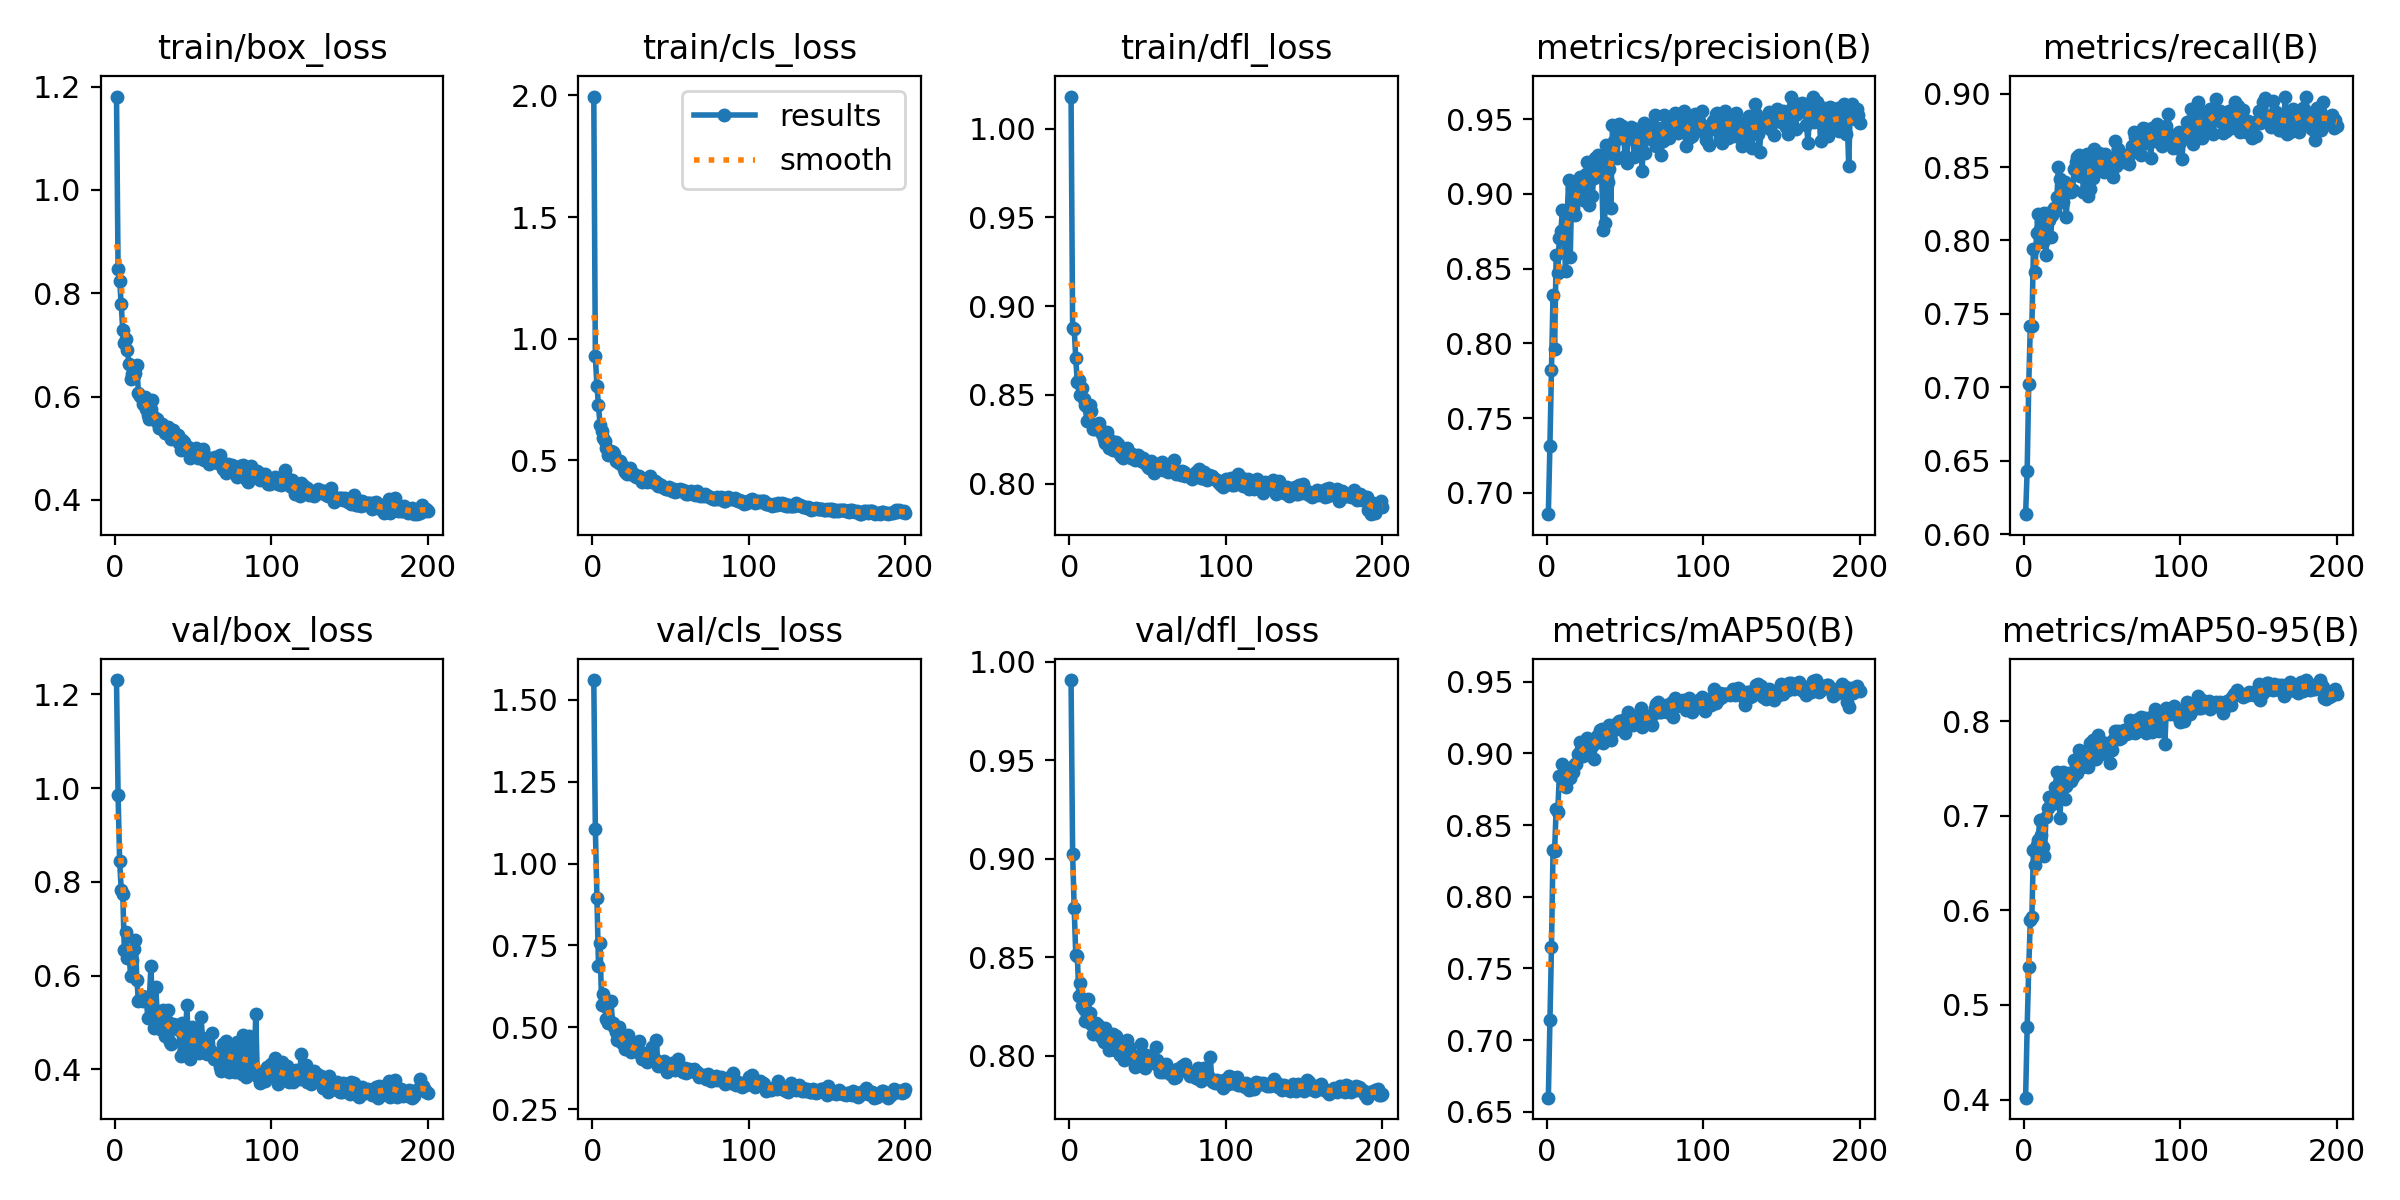

Data behind this chart, as committed beside it:
epoch, time, train/box_loss, train/cls_loss, train/dfl_loss, metrics/precision(B), metrics/recall(B), metrics/mAP50(B), metrics/mAP50-95(B), val/box_loss, val/cls_loss, val/dfl_loss, lr/pg0, lr/pg1, lr/pg2
1, 24.74, 1.181, 1.996, 1.018, 0.6856, 0.6136, 0.6599, 0.4021, 1.23, 1.56, 0.9907, 0.0004062, 0.0004062, 0.0004062
2, 48.26, 0.8465, 0.9289, 0.8879, 0.7313, 0.6432, 0.714, 0.4771, 0.9853, 1.107, 0.9025, 0.0008209, 0.0008209, 0.0008209
3, 71.65, 0.8243, 0.8066, 0.8873, 0.7822, 0.702, 0.7647, 0.5397, 0.8445, 0.8958, 0.875, 0.001233, 0.001233, 0.001233
4, 95.06, 0.7784, 0.7271, 0.8705, 0.8326, 0.7415, 0.8323, 0.5893, 0.7832, 0.6886, 0.8513, 0.001241, 0.001241, 0.001241
5, 118.4, 0.7285, 0.6456, 0.857, 0.7958, 0.7415, 0.8323, 0.5931, 0.7741, 0.7581, 0.8507, 0.001238, 0.001238, 0.001238
6, 141.4, 0.7031, 0.6203, 0.8582, 0.8591, 0.7943, 0.8613, 0.6636, 0.6536, 0.5684, 0.8304, 0.001234, 0.001234, 0.001234
7, 164.8, 0.7121, 0.5903, 0.8498, 0.8471, 0.7787, 0.859, 0.6481, 0.6927, 0.6027, 0.8369, 0.001231, 0.001231, 0.001231
8, 187.9, 0.6896, 0.5782, 0.8536, 0.8705, 0.8053, 0.8842, 0.6693, 0.6365, 0.5655, 0.8251, 0.001228, 0.001228, 0.001228
9, 211.3, 0.6629, 0.5525, 0.8477, 0.8748, 0.8182, 0.8843, 0.6738, 0.6484, 0.5257, 0.8235, 0.001225, 0.001225, 0.001225
10, 234.6, 0.6341, 0.524, 0.8443, 0.8893, 0.8074, 0.8929, 0.6957, 0.5991, 0.5138, 0.8179, 0.001222, 0.001222, 0.001222
11, 258, 0.643, 0.534, 0.8355, 0.8729, 0.8135, 0.8818, 0.6794, 0.6324, 0.521, 0.8211, 0.001219, 0.001219, 0.001219
12, 281.2, 0.6426, 0.5371, 0.8426, 0.8487, 0.7989, 0.8766, 0.6665, 0.6572, 0.5819, 0.8289, 0.001216, 0.001216, 0.001216
13, 304, 0.6455, 0.5344, 0.8445, 0.8858, 0.8188, 0.8874, 0.6569, 0.6754, 0.5126, 0.8218, 0.001213, 0.001213, 0.001213
14, 327.3, 0.6616, 0.5279, 0.8408, 0.909, 0.7902, 0.887, 0.6985, 0.5914, 0.502, 0.816, 0.001209, 0.001209, 0.001209
15, 351, 0.6065, 0.4977, 0.8307, 0.8578, 0.8187, 0.883, 0.7077, 0.5463, 0.486, 0.811, 0.001206, 0.001206, 0.001206
16, 374.3, 0.6001, 0.5016, 0.8309, 0.9039, 0.8139, 0.8903, 0.7198, 0.549, 0.4614, 0.8128, 0.001203, 0.001203, 0.001203
17, 397.2, 0.5967, 0.4889, 0.8326, 0.8903, 0.8023, 0.8872, 0.7123, 0.5554, 0.5005, 0.8165, 0.0012, 0.0012, 0.0012
18, 420.5, 0.5859, 0.4974, 0.832, 0.8856, 0.8176, 0.8926, 0.712, 0.5463, 0.4858, 0.8154, 0.001197, 0.001197, 0.001197
19, 443.8, 0.5988, 0.4807, 0.8344, 0.9047, 0.8224, 0.8926, 0.7172, 0.5497, 0.4536, 0.8106, 0.001194, 0.001194, 0.001194
20, 467.1, 0.5766, 0.4644, 0.8301, 0.9088, 0.8203, 0.8996, 0.7307, 0.5551, 0.4578, 0.8126, 0.001191, 0.001191, 0.001191
21, 490.5, 0.5651, 0.451, 0.8282, 0.9113, 0.8299, 0.908, 0.7464, 0.5084, 0.4341, 0.809, 0.001187, 0.001187, 0.001187
22, 513.9, 0.5571, 0.446, 0.8252, 0.9097, 0.8501, 0.9028, 0.7241, 0.5524, 0.4325, 0.8068, 0.001184, 0.001184, 0.001184
23, 537.1, 0.5767, 0.4611, 0.8232, 0.896, 0.842, 0.8981, 0.6979, 0.6202, 0.4757, 0.814, 0.001181, 0.001181, 0.001181
24, 560.4, 0.5927, 0.4681, 0.829, 0.9079, 0.8354, 0.907, 0.7405, 0.5208, 0.4333, 0.8078, 0.001178, 0.001178, 0.001178
25, 583.7, 0.5602, 0.4477, 0.8203, 0.9132, 0.8265, 0.9046, 0.7466, 0.4874, 0.4237, 0.8028, 0.001175, 0.001175, 0.001175
26, 607, 0.5524, 0.4396, 0.8246, 0.9213, 0.8396, 0.911, 0.7171, 0.5755, 0.4348, 0.8101, 0.001172, 0.001172, 0.001172
27, 630.3, 0.5564, 0.4452, 0.8198, 0.8928, 0.816, 0.9012, 0.7312, 0.5239, 0.4524, 0.8081, 0.001169, 0.001169, 0.001169
28, 653.6, 0.54, 0.4332, 0.8187, 0.9181, 0.8354, 0.9075, 0.7413, 0.5182, 0.4297, 0.8108, 0.001166, 0.001166, 0.001166
29, 676.8, 0.5399, 0.431, 0.8188, 0.8985, 0.8365, 0.9054, 0.7448, 0.4863, 0.4328, 0.8031, 0.001162, 0.001162, 0.001162
30, 700.1, 0.5466, 0.4378, 0.8232, 0.9104, 0.8328, 0.8962, 0.7362, 0.5193, 0.4572, 0.8101, 0.001159, 0.001159, 0.001159
31, 723.4, 0.5414, 0.4284, 0.8225, 0.924, 0.8344, 0.9069, 0.7413, 0.5264, 0.4156, 0.8068, 0.001156, 0.001156, 0.001156
32, 746.6, 0.5299, 0.4107, 0.8167, 0.9128, 0.8485, 0.9124, 0.7587, 0.472, 0.4032, 0.8005, 0.001153, 0.001153, 0.001153
33, 770, 0.5354, 0.4222, 0.8155, 0.9259, 0.8537, 0.9123, 0.7541, 0.5023, 0.4067, 0.8043, 0.00115, 0.00115, 0.00115
34, 793.4, 0.5411, 0.4194, 0.8144, 0.9221, 0.8571, 0.916, 0.745, 0.5264, 0.4149, 0.8041, 0.001147, 0.001147, 0.001147
35, 816.6, 0.5236, 0.4119, 0.8197, 0.9171, 0.8581, 0.9167, 0.7689, 0.4584, 0.3936, 0.7979, 0.001144, 0.001144, 0.001144
36, 840.6, 0.5181, 0.4199, 0.8182, 0.8757, 0.8439, 0.9073, 0.7603, 0.4536, 0.4263, 0.8052, 0.001141, 0.001141, 0.001141
37, 863.9, 0.5362, 0.4368, 0.8198, 0.8807, 0.8493, 0.9121, 0.7509, 0.497, 0.4203, 0.8079, 0.001138, 0.001138, 0.001138
38, 887.1, 0.5203, 0.4133, 0.8164, 0.9324, 0.8333, 0.9125, 0.7533, 0.4933, 0.4397, 0.8045, 0.001134, 0.001134, 0.001134
39, 910.5, 0.5238, 0.41, 0.8147, 0.9079, 0.8574, 0.9159, 0.7626, 0.4947, 0.4016, 0.8003, 0.001131, 0.001131, 0.001131
40, 933.8, 0.5256, 0.4151, 0.8168, 0.9169, 0.8588, 0.9198, 0.7525, 0.4927, 0.4041, 0.7995, 0.001128, 0.001128, 0.001128
41, 957, 0.5104, 0.4105, 0.8142, 0.8905, 0.8304, 0.9091, 0.7514, 0.4834, 0.4627, 0.7995, 0.001125, 0.001125, 0.001125
42, 980.4, 0.4974, 0.3936, 0.8131, 0.946, 0.8348, 0.9153, 0.7769, 0.4278, 0.3808, 0.7944, 0.001122, 0.001122, 0.001122
43, 1004, 0.5161, 0.4048, 0.8144, 0.9351, 0.8523, 0.9165, 0.7593, 0.4985, 0.3878, 0.8, 0.001119, 0.001119, 0.001119
44, 1027, 0.5115, 0.4005, 0.8159, 0.9451, 0.8428, 0.9181, 0.7794, 0.4397, 0.3851, 0.7965, 0.001116, 0.001116, 0.001116
45, 1050, 0.5053, 0.3899, 0.8144, 0.9237, 0.8624, 0.9214, 0.771, 0.4636, 0.3811, 0.7975, 0.001112, 0.001112, 0.001112
46, 1074, 0.5001, 0.3855, 0.8125, 0.9469, 0.8516, 0.9226, 0.7599, 0.5375, 0.3962, 0.8058, 0.001109, 0.001109, 0.001109
47, 1097, 0.5014, 0.3819, 0.8143, 0.9376, 0.8502, 0.9222, 0.7857, 0.4378, 0.372, 0.7947, 0.001106, 0.001106, 0.001106
48, 1121, 0.4807, 0.3807, 0.8115, 0.9456, 0.8597, 0.9228, 0.779, 0.4209, 0.3653, 0.7937, 0.001103, 0.001103, 0.001103
49, 1144, 0.4958, 0.3896, 0.8111, 0.9432, 0.8579, 0.9233, 0.7651, 0.4911, 0.3693, 0.8003, 0.0011, 0.0011, 0.0011
50, 1167, 0.4873, 0.3811, 0.8093, 0.9251, 0.8504, 0.914, 0.776, 0.4405, 0.3747, 0.7966, 0.001097, 0.001097, 0.001097
51, 1190, 0.4856, 0.3753, 0.8089, 0.9209, 0.8468, 0.9222, 0.7771, 0.4404, 0.3925, 0.7964, 0.001094, 0.001094, 0.001094
52, 1214, 0.4994, 0.3829, 0.8126, 0.9404, 0.8588, 0.929, 0.7764, 0.4855, 0.3718, 0.7981, 0.001091, 0.001091, 0.001091
53, 1237, 0.4805, 0.3693, 0.8085, 0.9405, 0.8496, 0.9231, 0.7737, 0.4693, 0.3691, 0.7973, 0.001087, 0.001087, 0.001087
54, 1260, 0.4887, 0.3743, 0.8062, 0.9446, 0.8467, 0.9211, 0.7757, 0.4356, 0.3792, 0.7963, 0.001084, 0.001084, 0.001084
55, 1283, 0.4915, 0.3778, 0.8106, 0.9364, 0.853, 0.92, 0.756, 0.5115, 0.4038, 0.8044, 0.001081, 0.001081, 0.001081
56, 1307, 0.4981, 0.3842, 0.8108, 0.9245, 0.8553, 0.9218, 0.7691, 0.4664, 0.3701, 0.7981, 0.001078, 0.001078, 0.001078
57, 1330, 0.4773, 0.375, 0.8113, 0.9435, 0.8431, 0.9239, 0.7796, 0.4594, 0.3751, 0.7945, 0.001075, 0.001075, 0.001075
58, 1353, 0.4831, 0.3799, 0.8107, 0.9268, 0.8678, 0.9267, 0.7893, 0.435, 0.3641, 0.7916, 0.001072, 0.001072, 0.001072
59, 1377, 0.4832, 0.3756, 0.8124, 0.9411, 0.8507, 0.9265, 0.7854, 0.4325, 0.3754, 0.7934, 0.001069, 0.001069, 0.001069
60, 1400, 0.4698, 0.3626, 0.8078, 0.9373, 0.8624, 0.9319, 0.7899, 0.4387, 0.3601, 0.7918, 0.001066, 0.001066, 0.001066
... 140 more rows
